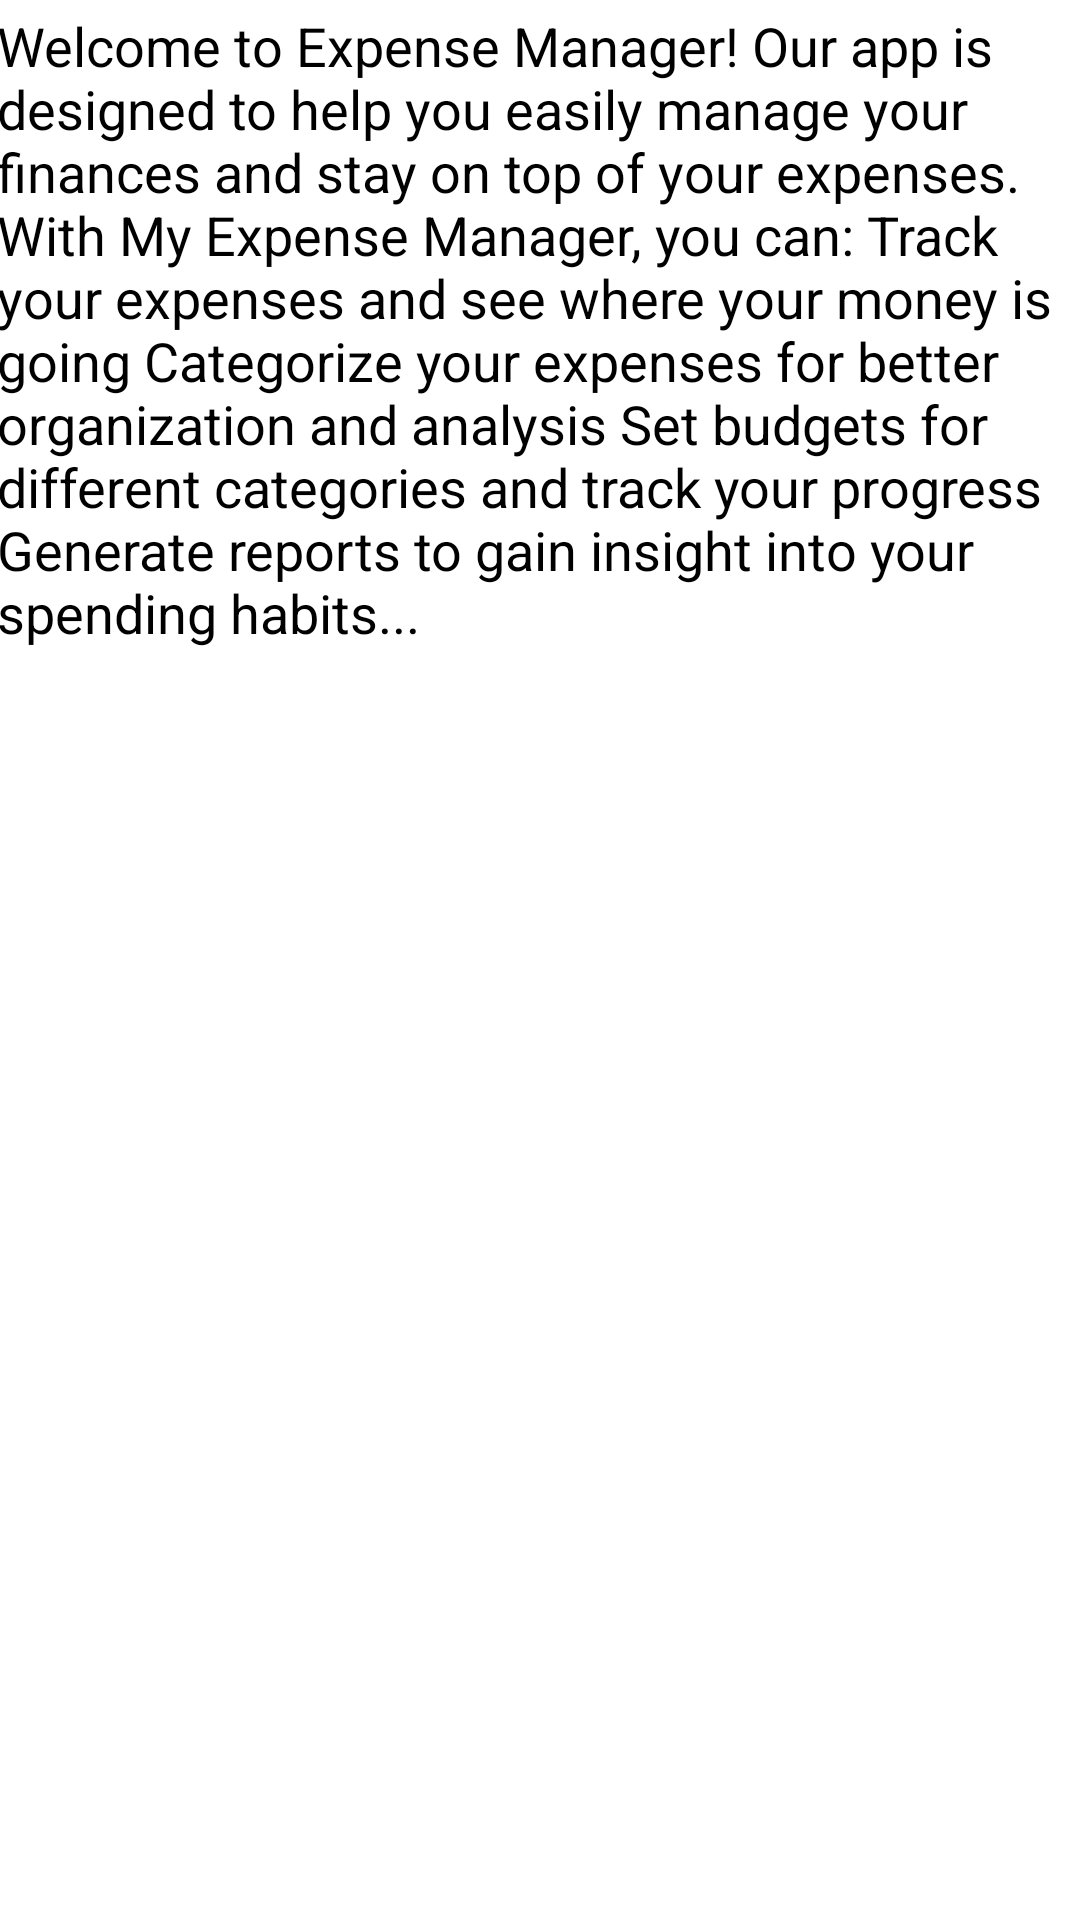

Produce the Android XML layout that renders to this screen, including the resource entries it uses.
<!-- AndroidManifest.xml: application theme Theme.T -->
<!-- res/layout/activity_about.xml -->
<?xml version="1.0" encoding="utf-8"?>
<androidx.constraintlayout.widget.ConstraintLayout xmlns:android="http://schemas.android.com/apk/res/android"
    xmlns:app="http://schemas.android.com/apk/res-auto"
    xmlns:tools="http://schemas.android.com/tools"
    android:layout_width="match_parent"
    android:layout_height="match_parent"
    tools:context=".AboutActivity">

    <ScrollView
        android:layout_width="395dp"
        android:layout_height="667dp"
        app:layout_constraintBottom_toBottomOf="parent"
        app:layout_constraintEnd_toEndOf="parent"
        app:layout_constraintStart_toStartOf="parent"
        app:layout_constraintTop_toTopOf="parent">

        <TextView
            android:id="@+id/paragraphTextView"
            android:layout_width="match_parent"
            android:layout_height="wrap_content"
            android:padding="16dp"
            android:text="@string/paragraph_text"
            android:textColor="@android:color/black"
            android:textSize="18sp" />


    </ScrollView>


</androidx.constraintlayout.widget.ConstraintLayout>
<!-- resources referenced by this layout -->
<resources>
  <string name="paragraph_text">Welcome to Expense Manager!
          Our app is designed to help you easily manage your finances and
          stay on top of your expenses. With My Expense Manager, you can:
  
  
  Track your expenses and see where your money is going
  Categorize your expenses for better organization and analysis
  Set budgets for different categories and track your progress
  Generate reports to gain insight into your spending habits...
  
  
  
  
  
  
  
  
  </string>
  <style name="Theme.T" parent="Theme.MaterialComponents.DayNight.DarkActionBar">
          
          <item name="colorPrimary">@color/purple_500</item>
          <item name="colorPrimaryVariant">@color/purple_700</item>
          <item name="colorOnPrimary">@color/white</item>
          
          <item name="colorSecondary">@color/teal_200</item>
          <item name="colorSecondaryVariant">@color/teal_700</item>
          <item name="colorOnSecondary">@color/black</item>
          
          <item name="android:statusBarColor">?attr/colorPrimaryVariant</item>
          
      </style>
  <color name="purple_500">#F5062F41</color>
  <color name="purple_700">#181914</color>
  <color name="white">#FFFFFFFF</color>
  <color name="teal_200">#FF03DAC5</color>
  <color name="teal_700">#FF018786</color>
  <color name="black">#FF000000</color>
</resources>
